Labelled photos from "images", an image-classification folder in LeoQUENETTE/Projet-ML2. The possible labels are: ball, bike, dog, water.

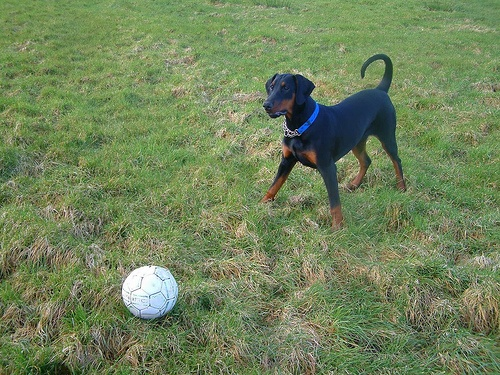
Label: ball

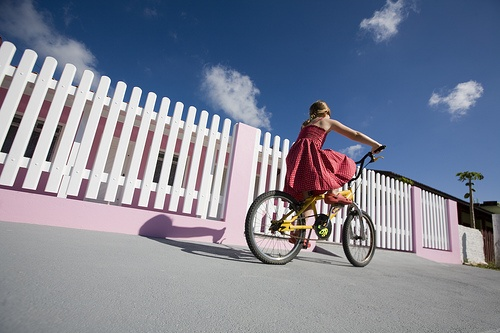
Label: bike

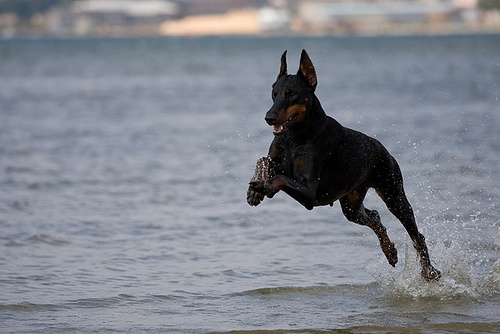
Label: dog

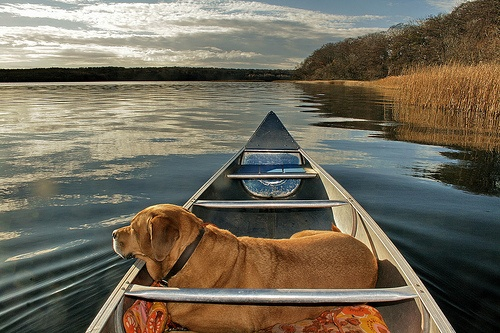
Label: water

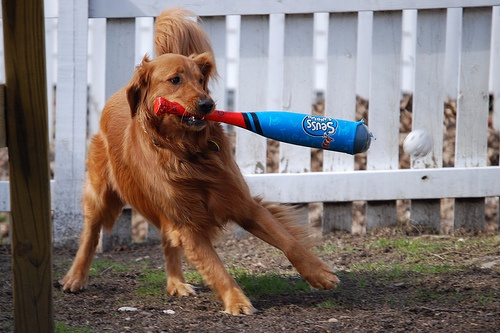
Label: ball

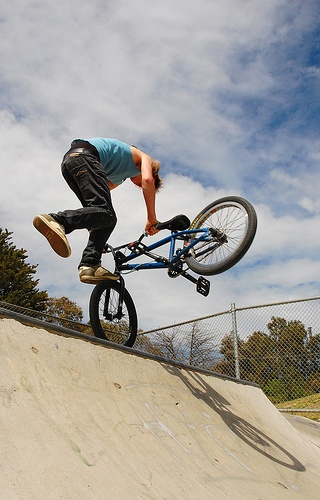
Label: bike
